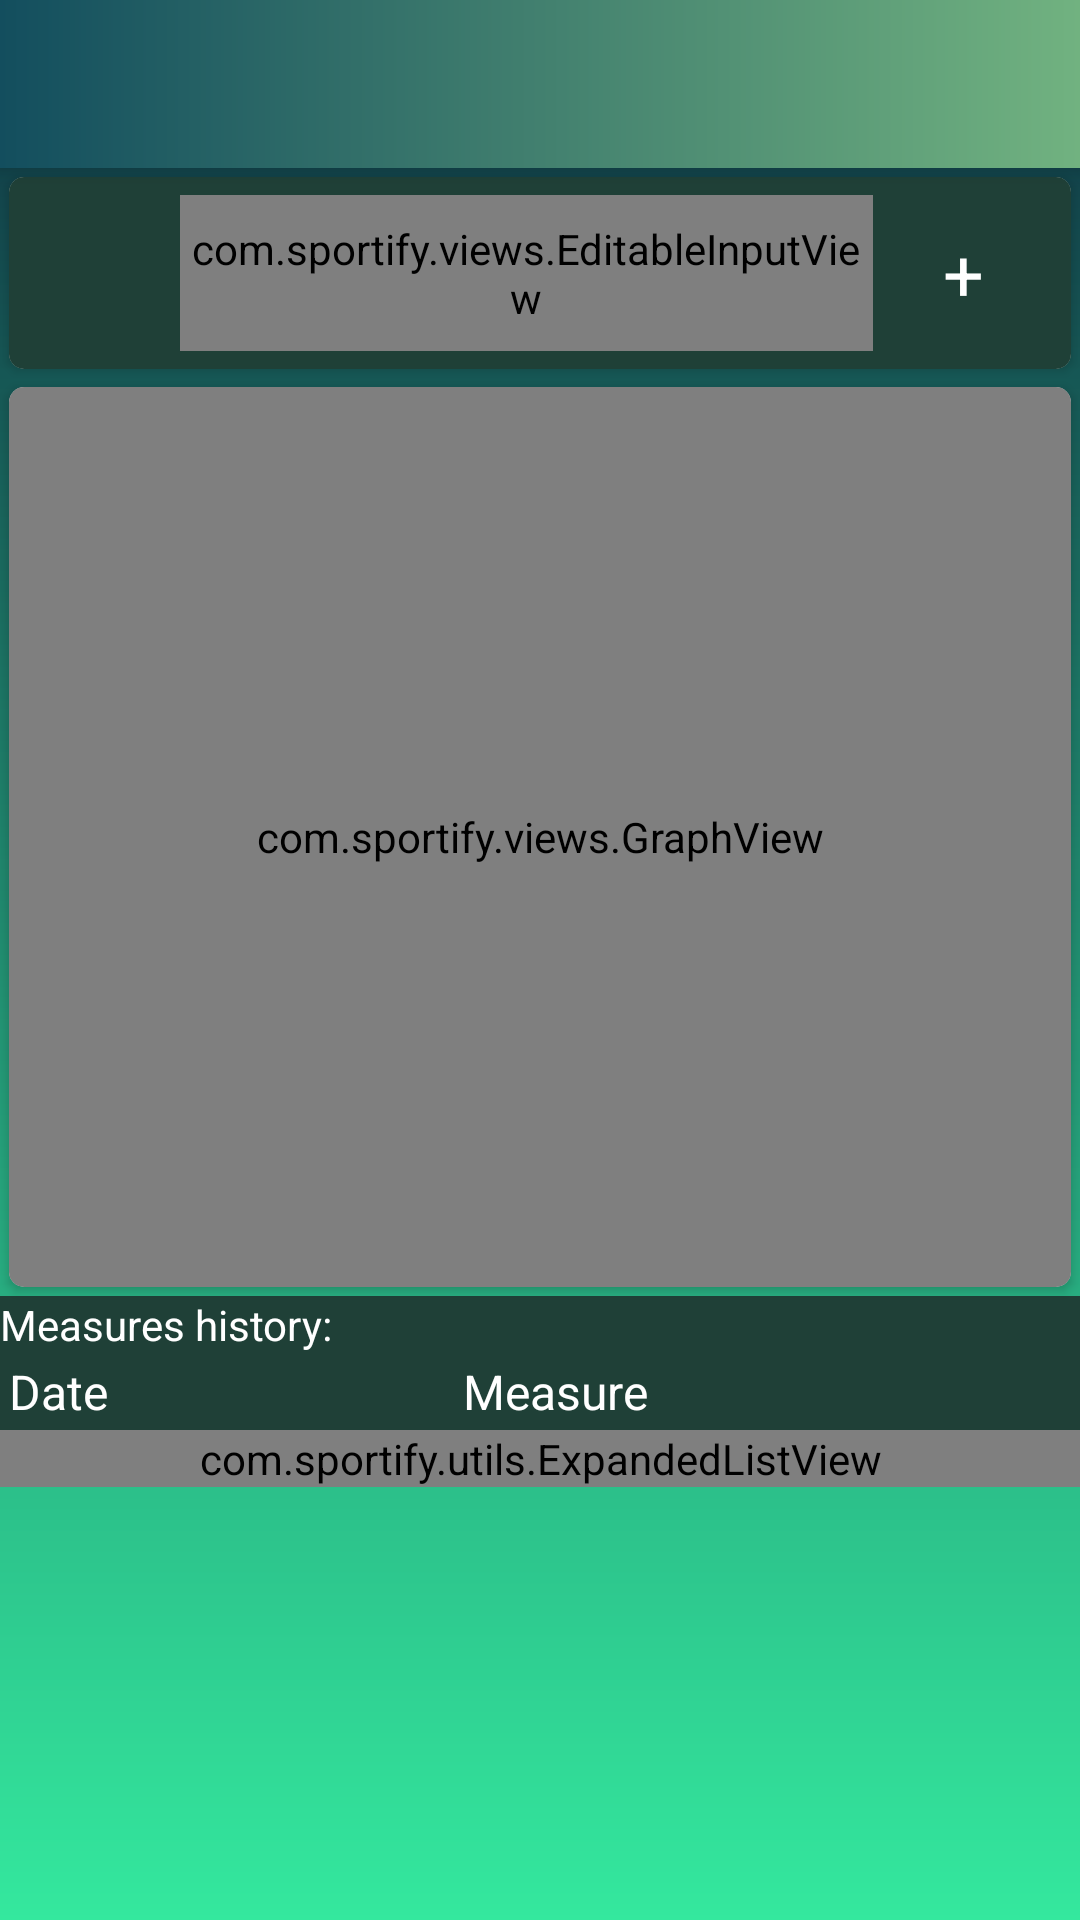

Write the Android layout XML for this screen, with the resource values it uses.
<!-- AndroidManifest.xml: application theme AppTheme -->
<!-- res/layout/bodytracking_details_fragment.xml -->
<LinearLayout xmlns:android="http://schemas.android.com/apk/res/android"
    xmlns:app="http://schemas.android.com/apk/res-auto"
    xmlns:tools="http://schemas.android.com/tools"
    android:name="tab_bodytracking_details"
    android:layout_width="match_parent"
    android:layout_height="match_parent"
    android:layout_gravity="top"
    android:gravity="top"
    android:orientation="vertical"
    android:background="@drawable/gradientbg2">

    <androidx.appcompat.widget.Toolbar
        android:id="@+id/bodyTrackingDetailsToolbar"
        android:layout_width="match_parent"
        android:layout_height="wrap_content"
        android:background="@drawable/gradientbg1"
        android:elevation="4dp">

        <ImageButton
            android:id="@+id/deleteButton"
            android:layout_width="?attr/actionBarSize"
            android:layout_height="?attr/actionBarSize"
            android:layout_gravity="end"
            android:layout_weight="5"
            android:adjustViewBounds="false"
            android:background="@android:color/transparent"
            android:baselineAlignBottom="false"
            android:cropToPadding="false"
            android:src="@drawable/ic_delete_black_24dp" />

    </androidx.appcompat.widget.Toolbar>


    <ScrollView
        android:layout_width="match_parent"
        android:layout_height="match_parent"
        android:fillViewport="true"
        android:orientation="vertical"
        android:paddingLeft="0dp"
        android:paddingTop="0dp"
        android:paddingRight="0dp"
        android:paddingBottom="0dp">

        <LinearLayout
            android:layout_width="match_parent"
            android:layout_height="wrap_content"
            android:orientation="vertical">

            <androidx.cardview.widget.CardView
                android:id="@+id/nameCardView"
                style="@style/CardViewStyle"
                android:layout_width="match_parent"
                android:layout_height="wrap_content">

                <LinearLayout
                    android:layout_width="fill_parent"
                    android:layout_height="?android:attr/listPreferredItemHeight"
                    android:orientation="horizontal"
                    android:padding="6dip"
                    android:background="#1f4037">

                    <ImageView
                        android:id="@+id/BODYPART_LOGO"
                        android:layout_width="45dp"
                        android:layout_height="fill_parent"
                        android:layout_marginEnd="6dip"
                        android:scaleType="centerInside"
                        tools:src="@drawable/ic_fitness_center_white_24dp" />

                    <com.sportify.views.EditableInputView
                        android:id="@+id/BODYPART_NAME"
                        android:layout_width="0dp"
                        android:layout_height="match_parent"
                        android:layout_weight="50"
                        android:gravity="center_vertical"
                        android:hint="@string/name"
                        android:inputType="text"
                        android:lines="1"
                        android:maxLines="1"
                        android:textColor="#fff"
                        android:text=""
                        android:textSize="24sp"
                        android:title="@string/enter_bodypart_name"
                        tools:text="Bodypart " />

                    <TextView
                        android:id="@+id/buttonAdd"
                        android:layout_width="50dp"
                        android:layout_height="50dp"
                        android:layout_marginLeft="5dp"
                        android:layout_marginTop="1dp"
                        android:layout_marginRight="5dp"
                        android:layout_marginBottom="1dp"
                        android:gravity="center_vertical|center"
                        android:scaleType="center"
                        android:text="+"
                        android:textColor="#fff"
                        android:textSize="24sp"
                        tools:ignore="HardcodedText" />
                </LinearLayout>
            </androidx.cardview.widget.CardView>

            <androidx.cardview.widget.CardView
                style="@style/CardViewStyle"
                android:layout_width="match_parent"
                android:layout_height="wrap_content">

                <com.sportify.views.GraphView
                    android:id="@+id/bodymeasureChart"
                    android:layout_width="match_parent"
                    android:layout_height="300dip"

                    app:graphType="date"
                    android:background="#1f4037"
                    app:name=""/>

            </androidx.cardview.widget.CardView>

            <TextView
                android:layout_width="fill_parent"
                android:layout_height="wrap_content"
                android:layout_gravity="center_vertical"
                android:background="#1f4037"
                android:textColor="#fff"
                android:text="@string/sizeTableLabel" />

            <include layout="@layout/bodymeasure_rowheader" />

            <com.sportify.utils.ExpandedListView
                android:id="@+id/listWeightProfil"
                android:layout_width="match_parent"
                android:layout_height="wrap_content"
                android:animateLayoutChanges="true"
                android:divider="@null"
                android:dividerHeight="0dp"
                android:fastScrollEnabled="false"
                android:isScrollContainer="false"
                android:scrollbars="none" />

        </LinearLayout>
    </ScrollView>
</LinearLayout>
<!-- res/layout/bodymeasure_rowheader.xml (included above) -->
<?xml version="1.0" encoding="utf-8"?>
<LinearLayout xmlns:android="http://schemas.android.com/apk/res/android"
    xmlns:app="http://schemas.android.com/apk/res-auto"
    android:layout_width="fill_parent"
    android:layout_height="wrap_content"
    android:orientation="horizontal"
    android:paddingTop="2dp"
    android:paddingBottom="2dp"
    android:background="#1f4037">

    <TextView
        android:textColor="#fff"
        android:layout_width="0dp"
        android:layout_height="match_parent"
        android:layout_weight="50"
        android:gravity="center_vertical"
        android:text="@string/DateLabel"
        android:textSize="16sp"
        android:layout_marginStart="3dp"/>

    <TextView
        android:textColor="#fff"
        android:layout_width="0dp"
        android:layout_height="match_parent"
        android:layout_marginLeft="5dp"
        android:layout_marginRight="5dp"
        android:layout_weight="50"
        android:gravity="start"
        android:text="@string/measureLabel"
        android:textSize="16sp" />

    <ImageView
        android:layout_width="24dp"
        android:layout_height="match_parent"
        android:layout_gravity="center_horizontal|end"
        android:layout_marginLeft="2dp"
        android:layout_marginRight="2dp"
        android:layout_weight="1"
        android:clickable="true"
        android:elevation="0dp"
        android:focusable="true"
        android:visibility="invisible"/>

    <ImageView
        android:layout_width="10dp"
        android:layout_height="match_parent"
        android:layout_gravity="center_horizontal|end"
        android:layout_marginLeft="5dp"
        android:layout_marginRight="5dp"
        android:layout_weight="1"
        android:clickable="true"
        android:elevation="0dp"
        android:focusable="true"
        android:visibility="invisible"/>

</LinearLayout>
<!-- resources referenced by this layout -->
<resources>
  <!-- drawable gradientbg1 (drawable) -->
  <?xml version="1.0" encoding="utf-8"?>
  <shape android:name="rectangle" xmlns:android="http://schemas.android.com/apk/res/android">
  
      <gradient
          android:startColor="#134E5E"
          android:endColor="#71B280"
          android:angle="0"
  
          />
  </shape>
  <!-- drawable gradientbg2 (drawable) -->
  <?xml version="1.0" encoding="utf-8"?>
  <shape android:name="rectangle" xmlns:android="http://schemas.android.com/apk/res/android">
  
      <gradient
          android:startColor="#34e89e"
          android:endColor="#0f3443"
          android:angle="90"
  
          />
  </shape>
  <string name="DateLabel">Date</string>
  <string name="enter_bodypart_name">Enter Bodypart name</string>
  <string name="measureLabel">Measure</string>
  <string name="name">Name</string>
  <string name="sizeTableLabel">Measures history:</string>
  <style name="CardViewStyle" parent="CardView">
          <item name="android:layout_width">match_parent</item>
          <item name="android:layout_height">wrap_content</item>
          <item name="android:layout_margin">3dp</item>
          <item name="cardCornerRadius">5dp</item>
      </style>
  <style name="AppTheme" parent="Theme.AppCompat.DayNight.NoActionBar">
          <item name="windowActionBar">false</item>
          <item name="preferenceTheme">@style/PreferenceThemeOverlay.v14.Material</item>
          <item name="cardViewStyle">@style/CardViewStyle</item>
          <item name="coordinatorLayoutStyle">@style/Widget.Support.CoordinatorLayout</item>
          <item name="floatingActionButtonStyle">@style/Widget.Design.FloatingActionButton</item>
          <item name="android:itemBackground">@color/launcher_background</item>
          <item name="android:windowDrawsSystemBarBackgrounds">@color/launcher_background</item>
          <item name="android:itemTextAppearance">@style/TextAppearance</item>
      </style>
  <color name="launcher_background">#1f4037</color>
  <style name="TextAppearance">
          <item name="android:textColor">@color/white</item>
      </style>
  <color name="white">#fff</color>
</resources>
